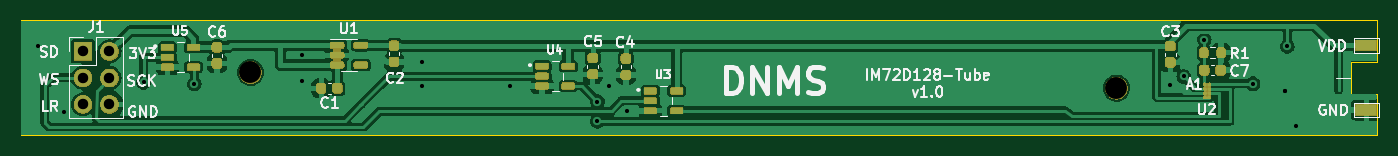
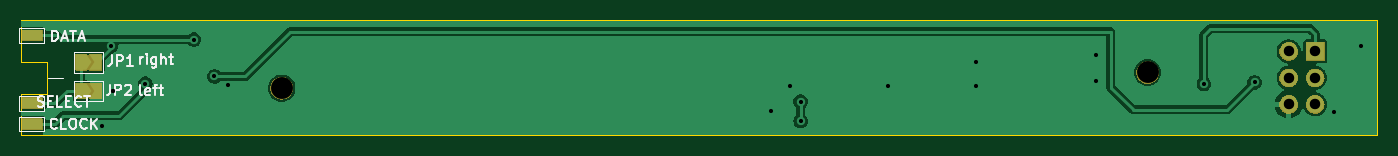
Circuit board: 11 layer files. Board 130.0 x 11.0 mm.
- bottom_copper: IM72D128-Tube-PCB-B_Cu.gbr (33724 bytes)
- bottom_mask: IM72D128-Tube-PCB-B_Mask.gbr (27323 bytes)
- paste: IM72D128-Tube-PCB-B_Paste.gbr (498 bytes)
- bottom_silk: IM72D128-Tube-PCB-B_Silkscreen.gbr (12952 bytes)
- outline: IM72D128-Tube-PCB-Edge_Cuts.gbr (938 bytes)
- top_copper: IM72D128-Tube-PCB-F_Cu.gbr (78312 bytes)
- top_mask: IM72D128-Tube-PCB-F_Mask.gbr (72603 bytes)
- paste: IM72D128-Tube-PCB-F_Paste.gbr (2832 bytes)
- top_silk: IM72D128-Tube-PCB-F_Silkscreen.gbr (38296 bytes)
- drill: IM72D128-Tube-PCB-NPTH.drl (367 bytes)
- drill: IM72D128-Tube-PCB-PTH.drl (793 bytes)

=== bottom_copper: IM72D128-Tube-PCB-B_Cu.gbr (33724 bytes, source omitted) ===
=== bottom_mask: IM72D128-Tube-PCB-B_Mask.gbr (27323 bytes, source omitted) ===
=== paste: IM72D128-Tube-PCB-B_Paste.gbr ===
G04 #@! TF.GenerationSoftware,KiCad,Pcbnew,7.0.10*
G04 #@! TF.CreationDate,2024-02-20T19:33:16+01:00*
G04 #@! TF.ProjectId,IM72D128-Tube-PCB,494d3732-4431-4323-982d-547562652d50,rev?*
G04 #@! TF.SameCoordinates,Original*
G04 #@! TF.FileFunction,Paste,Bot*
G04 #@! TF.FilePolarity,Positive*
%FSLAX46Y46*%
G04 Gerber Fmt 4.6, Leading zero omitted, Abs format (unit mm)*
G04 Created by KiCad (PCBNEW 7.0.10) date 2024-02-20 19:33:16*
%MOMM*%
%LPD*%
G01*
G04 APERTURE LIST*
G04 APERTURE END LIST*
M02*

=== bottom_silk: IM72D128-Tube-PCB-B_Silkscreen.gbr (12952 bytes, source omitted) ===
=== outline: IM72D128-Tube-PCB-Edge_Cuts.gbr ===
G04 #@! TF.GenerationSoftware,KiCad,Pcbnew,7.0.10*
G04 #@! TF.CreationDate,2024-02-20T19:33:16+01:00*
G04 #@! TF.ProjectId,IM72D128-Tube-PCB,494d3732-4431-4323-982d-547562652d50,rev?*
G04 #@! TF.SameCoordinates,Original*
G04 #@! TF.FileFunction,Profile,NP*
%FSLAX46Y46*%
G04 Gerber Fmt 4.6, Leading zero omitted, Abs format (unit mm)*
G04 Created by KiCad (PCBNEW 7.0.10) date 2024-02-20 19:33:16*
%MOMM*%
%LPD*%
G01*
G04 APERTURE LIST*
G04 #@! TA.AperFunction,Profile*
%ADD10C,0.050000*%
G04 #@! TD*
G04 APERTURE END LIST*
D10*
X100000000Y-89000000D02*
X230000000Y-89000000D01*
X230000000Y-89000000D02*
X230000000Y-92950000D01*
X230000000Y-96050000D02*
X230000000Y-100000000D01*
X227500000Y-96050000D02*
X227500000Y-92950000D01*
X227500000Y-92950000D02*
X230000000Y-92950000D01*
X100000000Y-89000000D02*
X100000000Y-100000000D01*
X100000000Y-100000000D02*
X230000000Y-100000000D01*
X227500000Y-96050000D02*
X230000000Y-96050000D01*
M02*

=== top_copper: IM72D128-Tube-PCB-F_Cu.gbr (78312 bytes, source omitted) ===
=== top_mask: IM72D128-Tube-PCB-F_Mask.gbr (72603 bytes, source omitted) ===
=== paste: IM72D128-Tube-PCB-F_Paste.gbr (2832 bytes, source withheld) ===
=== top_silk: IM72D128-Tube-PCB-F_Silkscreen.gbr (38296 bytes, source omitted) ===
=== drill: IM72D128-Tube-PCB-NPTH.drl ===
M48
; DRILL file {KiCad 7.0.10} date Di 20 Feb 2024 19:33:04 CET
; FORMAT={-:-/ absolute / inch / decimal}
; #@! TF.CreationDate,2024-02-20T19:33:04+01:00
; #@! TF.GenerationSoftware,Kicad,Pcbnew,7.0.10
; #@! TF.FileFunction,NonPlated,1,2,NPTH
FMAT,2
INCH
; #@! TA.AperFunction,NonPlated,NPTH,ComponentDrill
T1C0.0827
%
G90
G05
T1
X4.8031Y-3.7008
X8.0709Y-3.7598
M30

=== drill: IM72D128-Tube-PCB-PTH.drl ===
M48
; DRILL file {KiCad 7.0.10} date Di 20 Feb 2024 19:33:04 CET
; FORMAT={-:-/ absolute / inch / decimal}
; #@! TF.CreationDate,2024-02-20T19:33:04+01:00
; #@! TF.GenerationSoftware,Kicad,Pcbnew,7.0.10
; #@! TF.FileFunction,Plated,1,2,PTH
FMAT,2
INCH
; #@! TA.AperFunction,Plated,PTH,ViaDrill
T1C0.0157
; #@! TA.AperFunction,Plated,PTH,ComponentDrill
T2C0.0394
%
G90
G05
T1
X4.0Y-3.6
X4.1Y-3.85
X4.4Y-3.7383
X4.5909Y-3.7442
X4.9992Y-3.6359
X4.9992Y-3.7343
X5.4517Y-3.6611
X5.4517Y-3.7518
X5.7832Y-3.7518
X6.1126Y-3.8847
X6.1127Y-3.8107
X6.1543Y-3.7532
X6.2227Y-3.8457
X8.2739Y-3.7483
X8.3248Y-3.7159
X8.4021Y-3.5768
X8.5862Y-3.7432
X8.7087Y-3.7693
X8.7087Y-3.7693
X8.7157Y-3.6024
X8.748Y-3.9027
T2
X4.171Y-3.6211
X4.171Y-3.7211
X4.171Y-3.8211
X4.271Y-3.6211
X4.271Y-3.7211
X4.271Y-3.8211
M30

